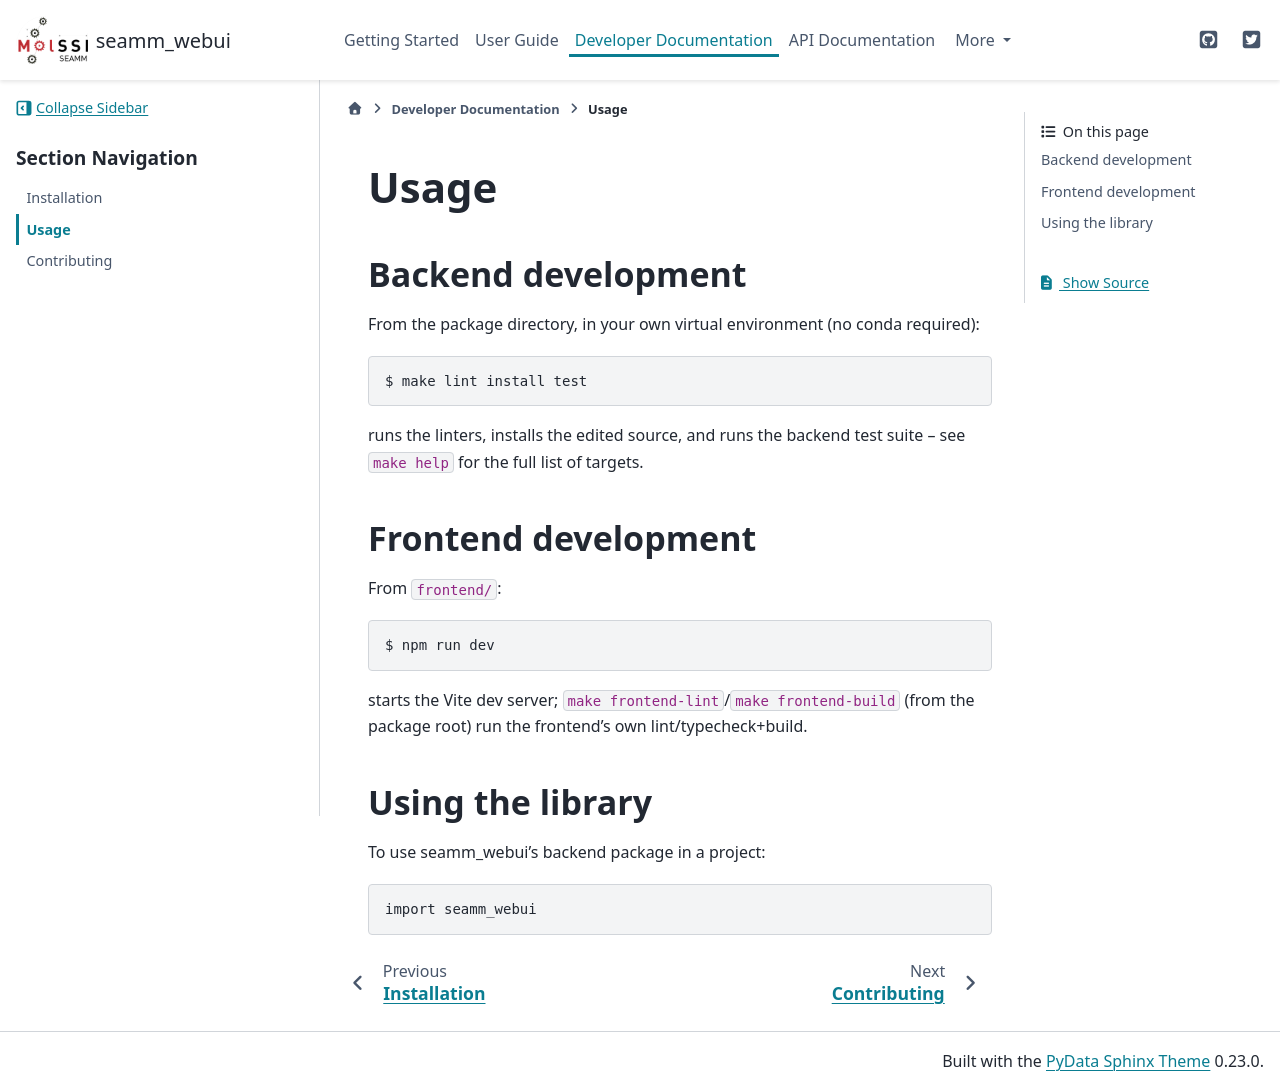

repository: molssi-seamm/seamm_webui · page: developer_guide/usage.html · generator: sphinx

=====
Usage
=====

Backend development
====================

From the package directory, in your own virtual environment (no conda
required)::

    $ make lint install test

runs the linters, installs the edited source, and runs the backend test
suite -- see ``make help`` for the full list of targets.

Frontend development
=====================

From ``frontend/``::

    $ npm run dev

starts the Vite dev server; ``make frontend-lint``/``make frontend-build``
(from the package root) run the frontend's own lint/typecheck+build.

Using the library
==================

To use seamm_webui's backend package in a project::

    import seamm_webui
